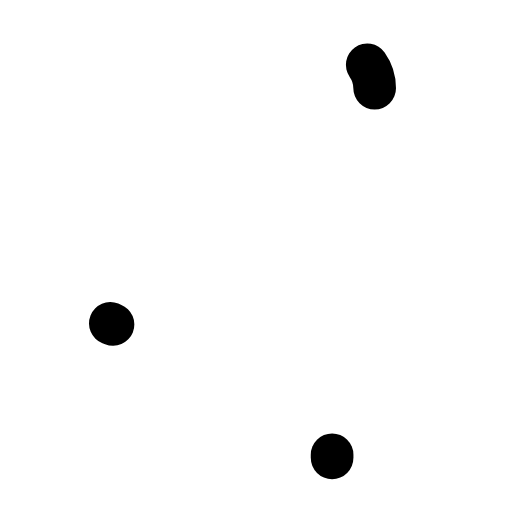
t = 0.00 s
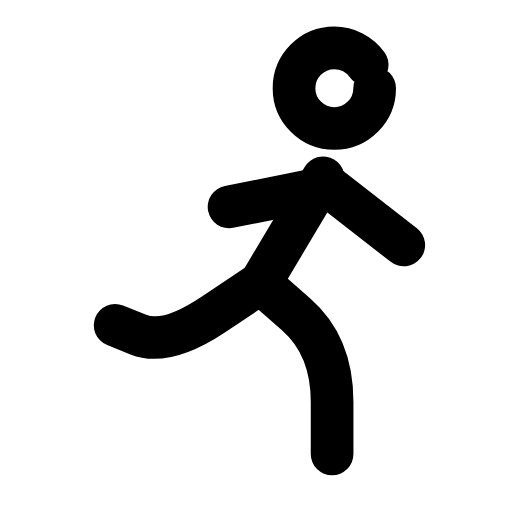
t = 0.24 s
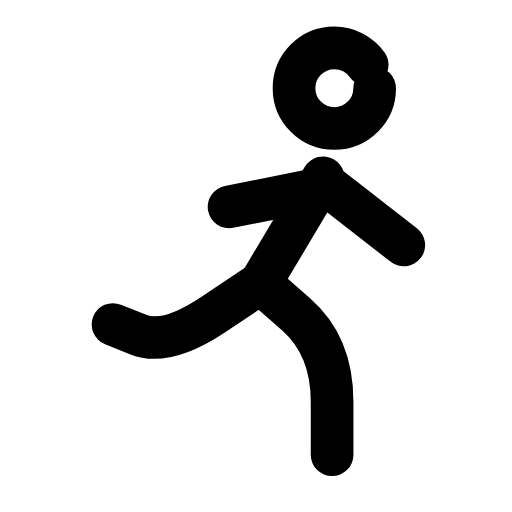
t = 0.47 s
t = 0.68 s: frame unchanged from t = 0.47 s, image omitted
t = 0.93 s: frame unchanged from t = 0.47 s, image omitted
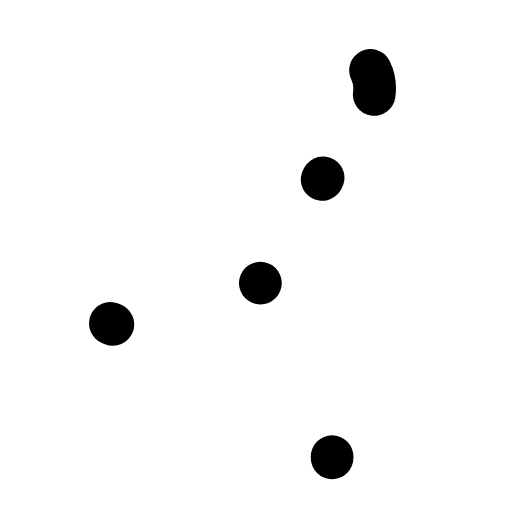
t = 1.17 s

The animated SVG that drew these frames (rendered in a browser with its animation timeline set to each time). Animation: 4 SMIL elements (animate=4); one cycle of 1.40 s, repeats indefinitely.

<svg xmlns="http://www.w3.org/2000/svg" width="24" height="24" viewBox="0 0 24 24" fill="none"><g transform="translate(0.447 -0.591) scale(1.05)"><circle stroke="currentColor" stroke-width="1.905" stroke-linecap="round" stroke-linejoin="round" fill="none" cx="14.5" cy="4.5" r="1.8" pathLength="1" stroke-dasharray="1"><animate attributeName="stroke-dashoffset" values="1;1;0;0;0;0;1;1;1" keyTimes="0;0;0.189;0.45;0.6;0.774;0.9;0.9;1" dur="1.4s" repeatCount="indefinite" calcMode="spline" keySplines="0.16 1 0.3 1;0.16 1 0.3 1;0.16 1 0.3 1;0.16 1 0.3 1;0.16 1 0.3 1;0.16 1 0.3 1;0.16 1 0.3 1;0.16 1 0.3 1"/></circle><path stroke="currentColor" stroke-width="1.905" stroke-linecap="round" stroke-linejoin="round" fill="none" d="M14 8.5L11.2 13.2L12.8 14.6Q14.4 16 14.4 18.5L14.4 21" pathLength="1" stroke-dasharray="1"><animate attributeName="stroke-dashoffset" values="1;1;0;0;0;0;1;1;1" keyTimes="0;0.0315;0.2205;0.45;0.6;0.753;0.879;0.9;1" dur="1.4s" repeatCount="indefinite" calcMode="spline" keySplines="0.16 1 0.3 1;0.16 1 0.3 1;0.16 1 0.3 1;0.16 1 0.3 1;0.16 1 0.3 1;0.16 1 0.3 1;0.16 1 0.3 1;0.16 1 0.3 1"/></path><path stroke="currentColor" stroke-width="1.905" stroke-linecap="round" stroke-linejoin="round" fill="none" d="M11.2 13.2L9.1 14.6Q7 16 5.75 15.5L4.5 15" pathLength="1" stroke-dasharray="1"><animate attributeName="stroke-dashoffset" values="1;1;0;0;0;0;1;1;1" keyTimes="0;0.063;0.252;0.45;0.6;0.732;0.858;0.9;1" dur="1.4s" repeatCount="indefinite" calcMode="spline" keySplines="0.16 1 0.3 1;0.16 1 0.3 1;0.16 1 0.3 1;0.16 1 0.3 1;0.16 1 0.3 1;0.16 1 0.3 1;0.16 1 0.3 1;0.16 1 0.3 1"/></path><path stroke="currentColor" stroke-width="1.905" stroke-linecap="round" stroke-linejoin="round" fill="none" d="M14 8.7L17.6 11.5M13.8 9L9.8 9.8" pathLength="1" stroke-dasharray="1"><animate attributeName="stroke-dashoffset" values="1;1;0;0;0;0;1;1;1" keyTimes="0;0.0945;0.2835;0.45;0.6;0.711;0.837;0.9;1" dur="1.4s" repeatCount="indefinite" calcMode="spline" keySplines="0.16 1 0.3 1;0.16 1 0.3 1;0.16 1 0.3 1;0.16 1 0.3 1;0.16 1 0.3 1;0.16 1 0.3 1;0.16 1 0.3 1;0.16 1 0.3 1"/></path></g></svg>
